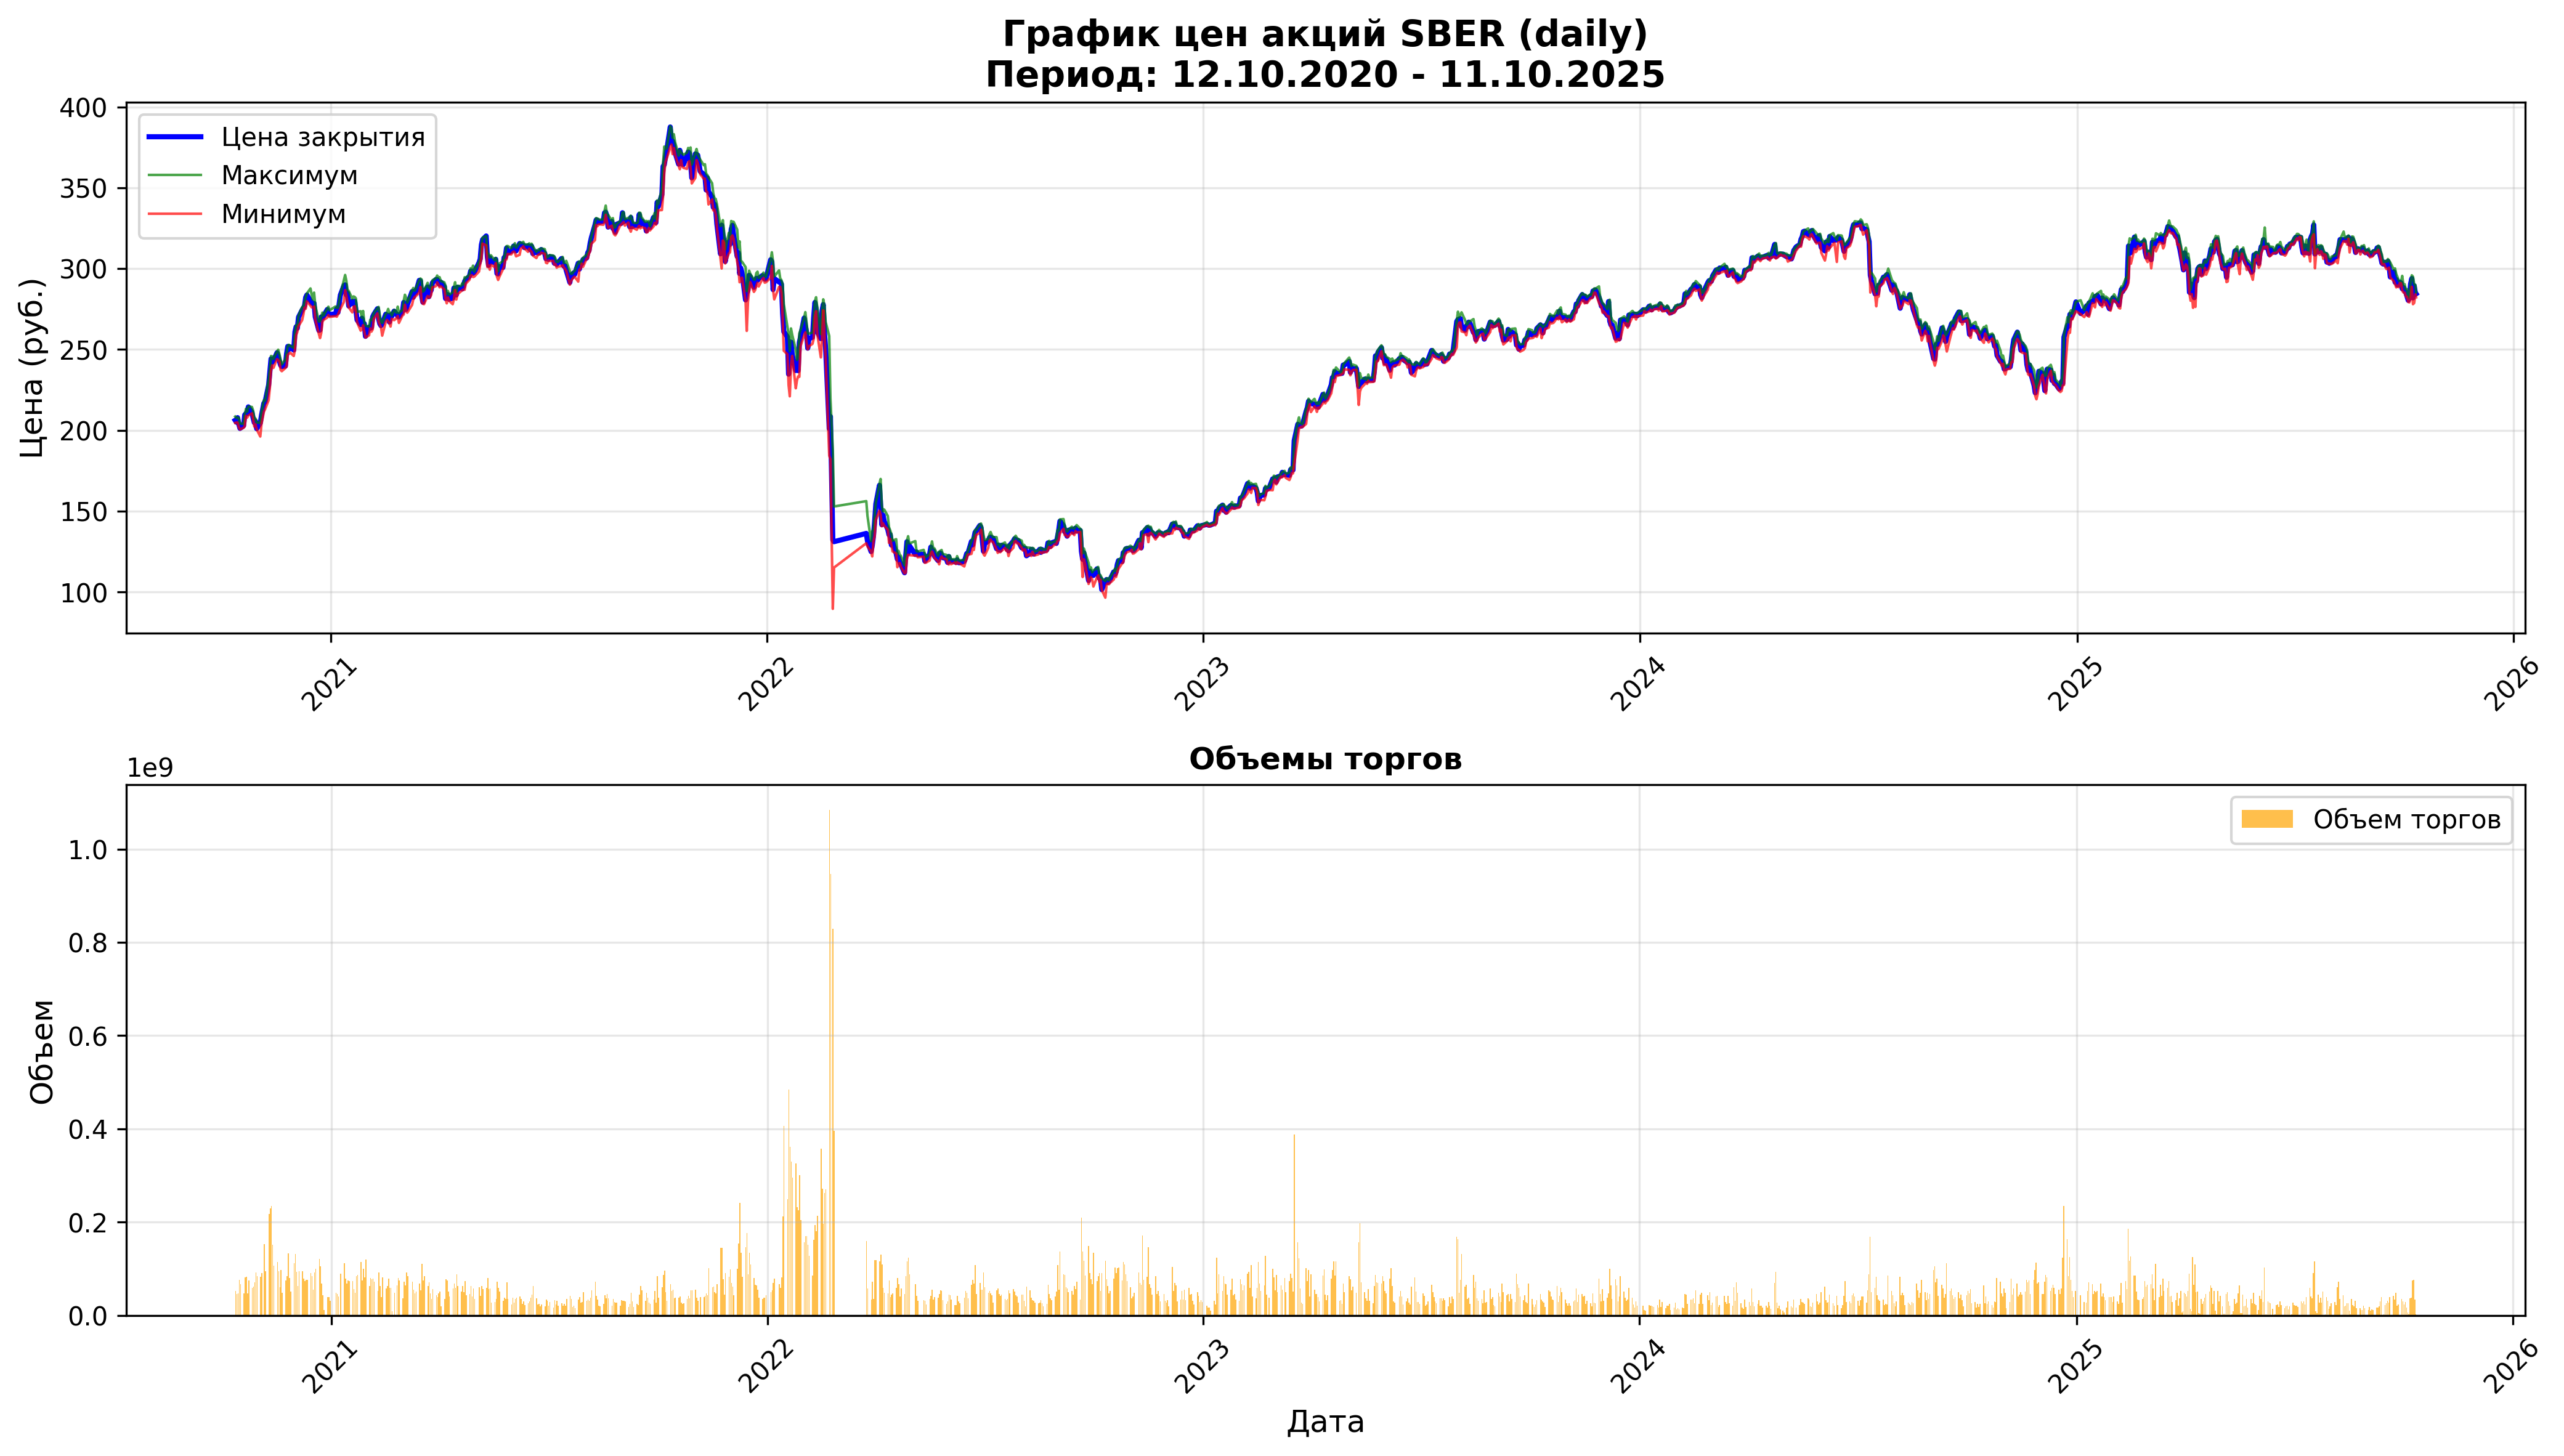

The file beside this chart, header and first rows:
open, close, high, low, value, volume, begin, end
206, 206.2, 208.5, 204.6, 10804190710, 52321380, 2020-10-12, 2020-10-12 23:59:59
205.9, 205, 207.6, 204.8, 9481495812, 46023280, 2020-10-13, 2020-10-13 23:59:59
205.1, 207.8, 208.0, 204.8, 9685023432, 46840170, 2020-10-14, 2020-10-14 23:59:59
207.5, 203.8, 207.6, 201.9, 15627615938, 76502030, 2020-10-15, 2020-10-15 23:59:59
204, 201.2, 204.2, 200.5, 13392342060, 66258500, 2020-10-16, 2020-10-16 23:59:59
201.6, 202.8, 204.0, 201.6, 9616800476, 47421400, 2020-10-19, 2020-10-19 23:59:59
203.0, 209.5, 209.8, 202.5, 16761624911, 80919110, 2020-10-20, 2020-10-20 23:59:59
210, 210.3, 213.2, 208.9, 17405263503, 82509750, 2020-10-21, 2020-10-21 23:59:59
209.6, 210.2, 211.5, 207.8, 9827794477, 46859510, 2020-10-22, 2020-10-22 23:59:59
210.0, 214.5, 214.7, 209.2, 16035135289, 75361490, 2020-10-23, 2020-10-23 23:59:59
213.4, 211.1, 214.4, 210.5, 12523196338, 58921210, 2020-10-26, 2020-10-26 23:59:59
211.5, 207.6, 212.3, 206.7, 12740888700, 61084680, 2020-10-27, 2020-10-27 23:59:59
206.9, 204.7, 206.9, 202.3, 14346698389, 70171420, 2020-10-28, 2020-10-28 23:59:59
206.5, 205.6, 207.3, 203.6, 18784577809, 91505270, 2020-10-29, 2020-10-29 23:59:59
203.6, 201, 204.8, 200.6, 16956465783, 83659620, 2020-10-30, 2020-10-30 23:59:59
200.4, 204.5, 204.6, 196.2, 16569318136, 82335660, 2020-11-02, 2020-11-02 23:59:59
205.7, 209.2, 211.1, 203.8, 18755423472, 90368710, 2020-11-03, 2020-11-03 23:59:59
214.4, 216.7, 218.7, 211.4, 32864048096, 152554980, 2020-11-05, 2020-11-05 23:59:59
215.8, 217.5, 218.3, 213.0, 20569505847, 94997390, 2020-11-06, 2020-11-06 23:59:59
220.0, 228.1, 231.3, 218.7, 49040624016, 217536750, 2020-11-09, 2020-11-09 23:59:59
227.0, 236.1, 237.6, 226.3, 53418710877, 229603230, 2020-11-10, 2020-11-10 23:59:59
237.0, 244.2, 246, 236.9, 56981091002, 234843470, 2020-11-11, 2020-11-11 23:59:59
243.3, 242.1, 245.7, 240.2, 36869870228, 151436920, 2020-11-12, 2020-11-12 23:59:59
242, 243, 244.1, 238.6, 25594975927, 106150870, 2020-11-13, 2020-11-13 23:59:59
244.1, 248, 248.7, 244.0, 28152563676, 113945190, 2020-11-16, 2020-11-16 23:59:59
248.0, 245.7, 249.8, 243.4, 23346224330, 94918470, 2020-11-17, 2020-11-17 23:59:59
245.1, 242.7, 247.2, 242.6, 14733578919, 60088940, 2020-11-18, 2020-11-18 23:59:59
242.5, 240.3, 243.5, 237.3, 23265463603, 97143730, 2020-11-19, 2020-11-19 23:59:59
239.6, 239.4, 240.8, 236.6, 11633833057, 48799870, 2020-11-20, 2020-11-20 23:59:59
240.4, 239.7, 243.9, 238.5, 18049549355, 74832280, 2020-11-23, 2020-11-23 23:59:59
241.7, 247.3, 247.8, 239.6, 20602954854, 84515780, 2020-11-24, 2020-11-24 23:59:59
248.0, 251.9, 252.2, 246.6, 33360645434, 133397740, 2020-11-25, 2020-11-25 23:59:59
252.3, 250.1, 252.9, 247.4, 19957536266, 79917590, 2020-11-26, 2020-11-26 23:59:59
250.3, 251.6, 252.3, 248, 12861398291, 51431130, 2020-11-27, 2020-11-27 23:59:59
249.7, 249.6, 251.0, 246, 27926253239, 112141620, 2020-11-30, 2020-11-30 23:59:59
250.8, 260.8, 261, 249.8, 33797756819, 132069500, 2020-12-01, 2020-12-01 23:59:59
260.1, 264.1, 265, 258.8, 24485196876, 93452130, 2020-12-02, 2020-12-02 23:59:59
264.5, 263.1, 264.6, 260.9, 16359009603, 62240840, 2020-12-03, 2020-12-03 23:59:59
264.6, 270.0, 270.8, 264.5, 25436065778, 94637930, 2020-12-04, 2020-12-04 23:59:59
269.0, 274.4, 276.1, 268.1, 25943614759, 94793660, 2020-12-07, 2020-12-07 23:59:59
274.5, 275.5, 276.7, 271.5, 21641376994, 78859920, 2020-12-08, 2020-12-08 23:59:59
276.4, 276.9, 279.4, 275.9, 20456907403, 73639980, 2020-12-09, 2020-12-09 23:59:59
276.6, 282.2, 282.2, 275.2, 21123931442, 75658690, 2020-12-10, 2020-12-10 23:59:59
282.5, 283.7, 284.6, 279.8, 21506659116, 76101950, 2020-12-11, 2020-12-11 23:59:59
285, 279.9, 287.7, 277.1, 25581080170, 90415250, 2020-12-14, 2020-12-14 23:59:59
278.5, 278.7, 283.8, 276.1, 23511052595, 84193230, 2020-12-15, 2020-12-15 23:59:59
278.0, 278.4, 280.8, 276.1, 15220154497, 54748960, 2020-12-16, 2020-12-16 23:59:59
279.8, 278.5, 285.2, 276.5, 25872189748, 92138550, 2020-12-17, 2020-12-17 23:59:59
277.2, 270.2, 277.4, 268.5, 27030760585, 99271840, 2020-12-18, 2020-12-18 23:59:59
266.2, 261.8, 267.3, 259.7, 31683374762, 120517950, 2020-12-21, 2020-12-21 23:59:59
259.6, 262, 267.4, 257.1, 27826353527, 105490480, 2020-12-22, 2020-12-22 23:59:59
262.2, 270.1, 270.3, 260.2, 18051634581, 67938790, 2020-12-23, 2020-12-23 23:59:59
272, 269.3, 272.8, 267.1, 11504527660, 42614450, 2020-12-24, 2020-12-24 23:59:59
270, 270.6, 271.0, 268.3, 3235057865, 11989750, 2020-12-25, 2020-12-25 23:59:59
270.9, 274.7, 275.2, 269.7, 10633510030, 39043430, 2020-12-28, 2020-12-28 23:59:59
275.9, 272.0, 276.4, 271.3, 10692369376, 39021610, 2020-12-29, 2020-12-29 23:59:59
272.5, 271.6, 274.2, 270.1, 8575812006, 31530660, 2020-12-30, 2020-12-30 23:59:59
274.7, 272.0, 276.6, 270.6, 13434542974, 48922920, 2021-01-04, 2021-01-04 23:59:59
272.7, 275.2, 275.7, 270.3, 12449940094, 45583910, 2021-01-05, 2021-01-05 23:59:59
275.9, 272.9, 275.9, 271.6, 11198786355, 40948520, 2021-01-06, 2021-01-06 23:59:59
... 1,242 more rows
